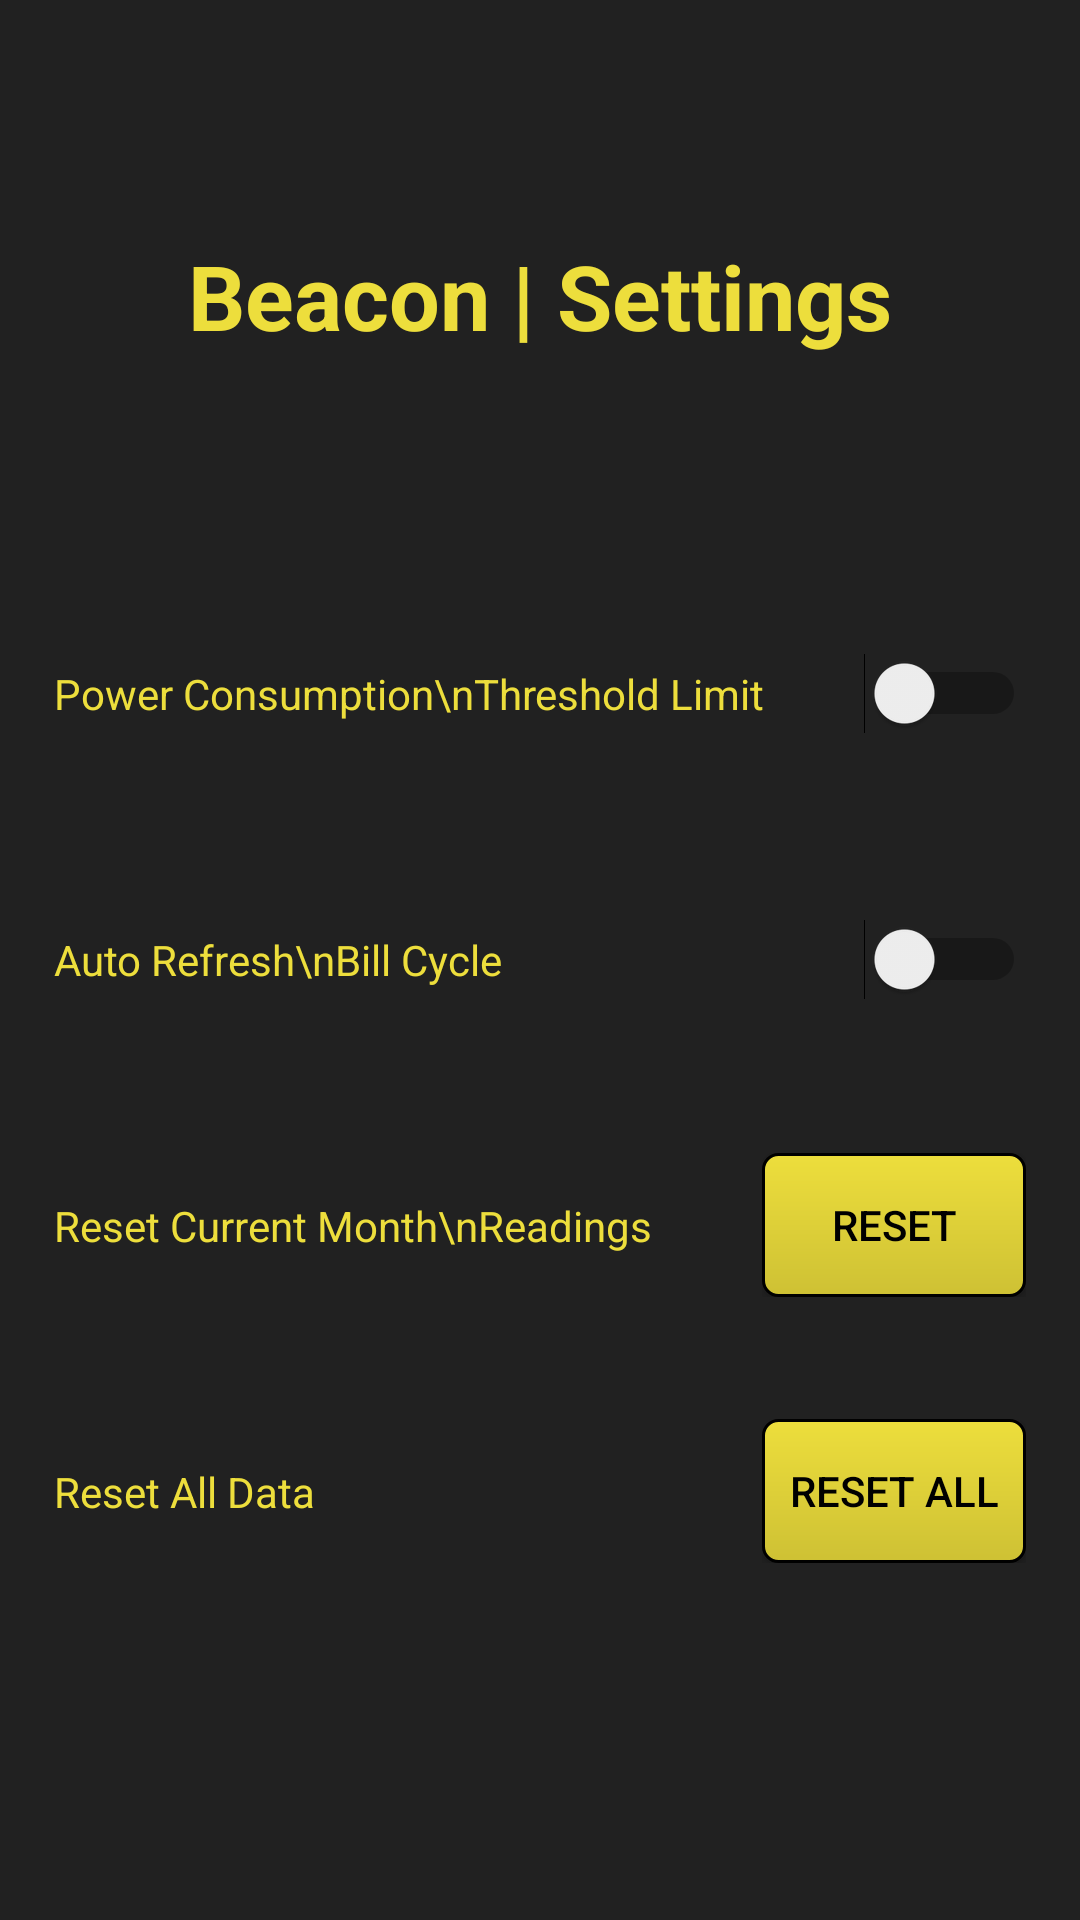

Produce the Android XML layout that renders to this screen, including the resource entries it uses.
<!-- AndroidManifest.xml: application theme AppTheme -->
<!-- res/layout/fragment_fragment_settings.xml -->
<FrameLayout xmlns:android="http://schemas.android.com/apk/res/android"
    xmlns:app="http://schemas.android.com/apk/res-auto"
    xmlns:tools="http://schemas.android.com/tools"
    android:layout_width="match_parent"
    android:layout_height="match_parent"
    android:background="@color/colorPrimary"
    android:id="@+id/frame_settings"
    tools:context="apps.gligerglg.beacon.FragmentSettings">

    <LinearLayout
        android:layout_width="match_parent"
        android:layout_height="match_parent"
        android:orientation="vertical"
        android:layout_margin="10dp"
        android:weightSum="7"
        >

        <LinearLayout
            android:layout_width="match_parent"
            android:layout_height="0dp"
            android:layout_weight="2">
            <TextView
                android:layout_width="match_parent"
                android:layout_height="match_parent"
                android:textColor="@color/colorAccent"
                android:textSize="30sp"
                android:textStyle="bold"
                android:text="Beacon | Settings"
                android:gravity="center_horizontal|center_vertical" />
        </LinearLayout>

        <android.support.constraint.ConstraintLayout
            android:layout_width="match_parent"
            android:layout_height="0dp"
            android:layout_weight="1">

            <TextView
                android:layout_width="wrap_content"
                android:layout_height="wrap_content"
                android:layout_marginBottom="8dp"
                android:layout_marginStart="8dp"
                android:layout_marginTop="8dp"
                android:text="Power Consumption\nThreshold Limit"
                android:textColor="@color/colorAccent"
                app:layout_constraintBottom_toBottomOf="parent"
                app:layout_constraintStart_toStartOf="parent"
                app:layout_constraintTop_toTopOf="parent"
                android:layout_marginLeft="8dp" />

            <LinearLayout
                android:layout_width="wrap_content"
                android:layout_height="wrap_content"
                android:layout_marginBottom="8dp"
                android:layout_marginEnd="8dp"
                android:layout_marginTop="8dp"
                android:orientation="horizontal"
                app:layout_constraintBottom_toBottomOf="parent"
                app:layout_constraintEnd_toEndOf="parent"
                app:layout_constraintTop_toTopOf="parent"
                android:layout_marginRight="8dp">
                <Switch
                    android:id="@+id/switch_settings_unit"
                    android:layout_width="wrap_content"
                    android:layout_height="wrap_content" />
            </LinearLayout>
        </android.support.constraint.ConstraintLayout>
        <android.support.constraint.ConstraintLayout
            android:layout_width="match_parent"
            android:layout_height="0dp"
            android:layout_weight="1">

            <TextView
                android:layout_width="wrap_content"
                android:layout_height="wrap_content"
                android:layout_marginBottom="8dp"
                android:layout_marginStart="8dp"
                android:layout_marginTop="8dp"
                android:text="Auto Refresh\nBill Cycle"
                android:textColor="@color/colorAccent"
                app:layout_constraintBottom_toBottomOf="parent"
                app:layout_constraintStart_toStartOf="parent"
                app:layout_constraintTop_toTopOf="parent"
                android:layout_marginLeft="8dp" />

            <LinearLayout
                android:layout_width="wrap_content"
                android:layout_height="wrap_content"
                android:layout_marginBottom="8dp"
                android:layout_marginEnd="8dp"
                android:layout_marginTop="8dp"
                android:orientation="horizontal"
                app:layout_constraintBottom_toBottomOf="parent"
                app:layout_constraintEnd_toEndOf="parent"
                app:layout_constraintTop_toTopOf="parent"
                android:layout_marginRight="8dp">

                <Switch
                    android:id="@+id/switch_settings_date"
                    android:layout_width="wrap_content"
                    android:layout_height="wrap_content" />
            </LinearLayout>
        </android.support.constraint.ConstraintLayout>
        <android.support.constraint.ConstraintLayout
            android:layout_width="match_parent"
            android:layout_height="0dp"
            android:layout_weight="1">

            <TextView
                android:layout_width="wrap_content"
                android:layout_height="wrap_content"
                android:layout_marginBottom="8dp"
                android:layout_marginStart="8dp"
                android:layout_marginTop="8dp"
                android:text="Reset Current Month\nReadings"
                android:textColor="@color/colorAccent"
                app:layout_constraintBottom_toBottomOf="parent"
                app:layout_constraintStart_toStartOf="parent"
                app:layout_constraintTop_toTopOf="parent"
                android:layout_marginLeft="8dp" />

            <LinearLayout
                android:layout_width="wrap_content"
                android:layout_height="wrap_content"
                android:layout_marginBottom="8dp"
                android:layout_marginEnd="8dp"
                android:layout_marginTop="8dp"
                android:orientation="horizontal"
                app:layout_constraintBottom_toBottomOf="parent"
                app:layout_constraintEnd_toEndOf="parent"
                app:layout_constraintTop_toTopOf="parent"
                android:layout_marginRight="8dp">

                <Button
                    android:id="@+id/btn_setting_reset"
                    style="@style/setting_button"
                    android:layout_width="wrap_content"
                    android:layout_height="wrap_content"
                    android:text="Reset"
                    android:textColor="#000"
                    />
            </LinearLayout>
        </android.support.constraint.ConstraintLayout>
        <android.support.constraint.ConstraintLayout
            android:layout_width="match_parent"
            android:layout_height="0dp"
            android:layout_weight="1">

            <TextView
                android:layout_width="wrap_content"
                android:layout_height="wrap_content"
                android:layout_marginBottom="8dp"
                android:layout_marginStart="8dp"
                android:layout_marginTop="8dp"
                android:text="Reset All Data"
                android:textColor="@color/colorAccent"
                app:layout_constraintBottom_toBottomOf="parent"
                app:layout_constraintStart_toStartOf="parent"
                app:layout_constraintTop_toTopOf="parent"
                android:layout_marginLeft="8dp" />

            <LinearLayout
                android:layout_width="wrap_content"
                android:layout_height="wrap_content"
                android:layout_marginBottom="8dp"
                android:layout_marginEnd="8dp"
                android:layout_marginTop="8dp"
                android:orientation="horizontal"
                app:layout_constraintBottom_toBottomOf="parent"
                app:layout_constraintEnd_toEndOf="parent"
                app:layout_constraintTop_toTopOf="parent"
                android:layout_marginRight="8dp">


                <Button
                    android:id="@+id/btn_setting_reset_all"
                    style="@style/setting_button"
                    android:layout_width="wrap_content"
                    android:layout_height="wrap_content"
                    android:text="Reset All"
                    android:textColor="#000"
                    />
            </LinearLayout>
        </android.support.constraint.ConstraintLayout>
    </LinearLayout>


</FrameLayout>
<!-- resources referenced by this layout -->
<resources>
  <color name="colorAccent">#edde3c</color>
  <color name="colorPrimary">#212121</color>
  <style name="setting_button">
          <item name="android:background">@drawable/square_button</item>
      </style>
  <style name="AppTheme" parent="Theme.AppCompat.Light.NoActionBar">
          
          <item name="colorPrimary">@color/colorPrimary</item>
          <item name="colorPrimaryDark">@color/colorPrimaryDark</item>
          <item name="colorAccent">@color/colorAccent</item>
          <item name="android:textColorPrimary">#fff</item>
      </style>
  <!-- drawable square_button (drawable) -->
  <?xml version="1.0" encoding="utf-8"?>
  <shape xmlns:android="http://schemas.android.com/apk/res/android" android:shape="rectangle">
      <gradient android:startColor="@color/colorAccent" android:endColor="#cec134" android:angle="270"/>
      <stroke android:color="#000" android:width="1dp"/>
      <corners android:radius="5dp"/>
  </shape>
  <color name="colorPrimaryDark">#000000</color>
</resources>
